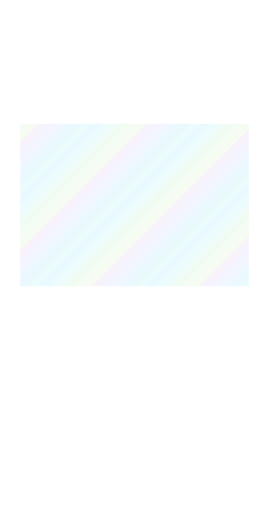
t = 0.00 s
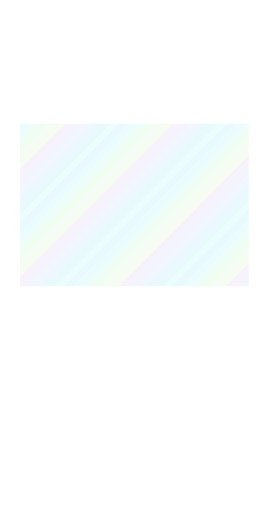
t = 3.00 s
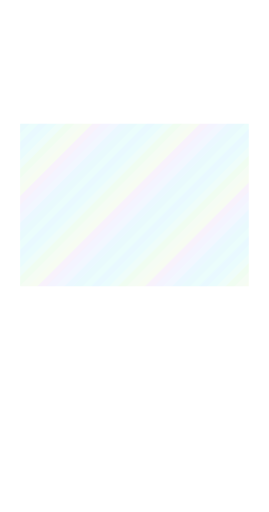
t = 6.00 s
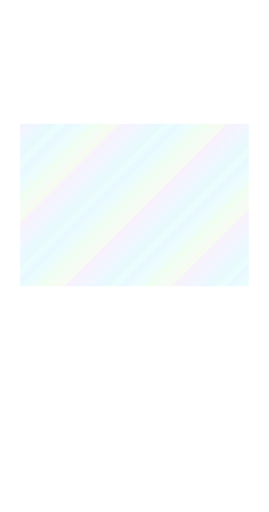
t = 9.00 s

The animated SVG that drew these frames (rendered in a browser with its animation timeline set to each time). Animation: 1 SMIL element (animateTransform=1); frames cover the first 9.00 s, repeats indefinitely.

<?xml version='1.0' encoding='utf-8'?>
<svg xmlns="http://www.w3.org/2000/svg" width="1440" height="2736" viewBox="0 0 240 456" shape-rendering="crispEdges"><title>blue foil art</title><defs><clipPath id="art-clip"><rect x="18" y="110" width="204" height="145" fill="#fff" /></clipPath><clipPath id="body-clip"><path d="M18 18h204v412h-204zM18 110h204v145h-204z" fill-rule="evenodd" clip-rule="evenodd" /></clipPath><clipPath id="trim-clip"><rect x="7" y="7" width="226" height="8" fill="#fff" /><path d="M9 8h25v1h1v4h-1v1H9v-1h-1V9h1z" fill="#fff" /><rect x="9" y="8" width="25" height="1" fill="#fff" /><rect x="8" y="9" width="1" height="4" fill="#fff" /><rect x="9" y="13" width="25" height="1" fill="#fff" /><rect x="34" y="9" width="1" height="4" fill="#fff" /><rect x="11" y="10" width="5" height="1" fill="#fff" /><path d="M38 8h31v1h1v4h-1v1H38v-1h-1V9h1z" fill="#fff" /><rect x="38" y="8" width="31" height="1" fill="#fff" /><rect x="37" y="9" width="1" height="4" fill="#fff" /><rect x="38" y="13" width="31" height="1" fill="#fff" /><rect x="69" y="9" width="1" height="4" fill="#fff" /><rect x="40" y="10" width="5" height="1" fill="#fff" /><path d="M73 8h19v1h1v4h-1v1H73v-1h-1V9h1z" fill="#fff" /><rect x="73" y="8" width="19" height="1" fill="#fff" /><rect x="72" y="9" width="1" height="4" fill="#fff" /><rect x="73" y="13" width="19" height="1" fill="#fff" /><rect x="92" y="9" width="1" height="4" fill="#fff" /><rect x="75" y="10" width="5" height="1" fill="#fff" /><path d="M96 8h27v1h1v4h-1v1H96v-1h-1V9h1z" fill="#fff" /><rect x="96" y="8" width="27" height="1" fill="#fff" /><rect x="95" y="9" width="1" height="4" fill="#fff" /><rect x="96" y="13" width="27" height="1" fill="#fff" /><rect x="123" y="9" width="1" height="4" fill="#fff" /><rect x="98" y="10" width="5" height="1" fill="#fff" /><path d="M127 8h22v1h1v4h-1v1H127v-1h-1V9h1z" fill="#fff" /><rect x="127" y="8" width="22" height="1" fill="#fff" /><rect x="126" y="9" width="1" height="4" fill="#fff" /><rect x="127" y="13" width="22" height="1" fill="#fff" /><rect x="149" y="9" width="1" height="4" fill="#fff" /><rect x="129" y="10" width="5" height="1" fill="#fff" /><path d="M153 8h29v1h1v4h-1v1H153v-1h-1V9h1z" fill="#fff" /><rect x="153" y="8" width="29" height="1" fill="#fff" /><rect x="152" y="9" width="1" height="4" fill="#fff" /><rect x="153" y="13" width="29" height="1" fill="#fff" /><rect x="182" y="9" width="1" height="4" fill="#fff" /><rect x="155" y="10" width="5" height="1" fill="#fff" /><path d="M186 8h20v1h1v4h-1v1H186v-1h-1V9h1z" fill="#fff" /><rect x="186" y="8" width="20" height="1" fill="#fff" /><rect x="185" y="9" width="1" height="4" fill="#fff" /><rect x="186" y="13" width="20" height="1" fill="#fff" /><rect x="206" y="9" width="1" height="4" fill="#fff" /><rect x="188" y="10" width="5" height="1" fill="#fff" /><path d="M210 8h21v1h1v4h-1v1H210v-1h-1V9h1z" fill="#fff" /><rect x="210" y="8" width="21" height="1" fill="#fff" /><rect x="209" y="9" width="1" height="4" fill="#fff" /><rect x="210" y="13" width="21" height="1" fill="#fff" /><rect x="231" y="9" width="1" height="4" fill="#fff" /><rect x="212" y="10" width="5" height="1" fill="#fff" /><rect x="7" y="431" width="226" height="8" fill="#fff" /><path d="M9 432h25v1h1v4h-1v1H9v-1h-1V433h1z" fill="#fff" /><rect x="9" y="432" width="25" height="1" fill="#fff" /><rect x="8" y="433" width="1" height="4" fill="#fff" /><rect x="9" y="437" width="25" height="1" fill="#fff" /><rect x="34" y="433" width="1" height="4" fill="#fff" /><rect x="11" y="434" width="5" height="1" fill="#fff" /><path d="M38 432h31v1h1v4h-1v1H38v-1h-1V433h1z" fill="#fff" /><rect x="38" y="432" width="31" height="1" fill="#fff" /><rect x="37" y="433" width="1" height="4" fill="#fff" /><rect x="38" y="437" width="31" height="1" fill="#fff" /><rect x="69" y="433" width="1" height="4" fill="#fff" /><rect x="40" y="434" width="5" height="1" fill="#fff" /><path d="M73 432h19v1h1v4h-1v1H73v-1h-1V433h1z" fill="#fff" /><rect x="73" y="432" width="19" height="1" fill="#fff" /><rect x="72" y="433" width="1" height="4" fill="#fff" /><rect x="73" y="437" width="19" height="1" fill="#fff" /><rect x="92" y="433" width="1" height="4" fill="#fff" /><rect x="75" y="434" width="5" height="1" fill="#fff" /><path d="M96 432h27v1h1v4h-1v1H96v-1h-1V433h1z" fill="#fff" /><rect x="96" y="432" width="27" height="1" fill="#fff" /><rect x="95" y="433" width="1" height="4" fill="#fff" /><rect x="96" y="437" width="27" height="1" fill="#fff" /><rect x="123" y="433" width="1" height="4" fill="#fff" /><rect x="98" y="434" width="5" height="1" fill="#fff" /><path d="M127 432h22v1h1v4h-1v1H127v-1h-1V433h1z" fill="#fff" /><rect x="127" y="432" width="22" height="1" fill="#fff" /><rect x="126" y="433" width="1" height="4" fill="#fff" /><rect x="127" y="437" width="22" height="1" fill="#fff" /><rect x="149" y="433" width="1" height="4" fill="#fff" /><rect x="129" y="434" width="5" height="1" fill="#fff" /><path d="M153 432h29v1h1v4h-1v1H153v-1h-1V433h1z" fill="#fff" /><rect x="153" y="432" width="29" height="1" fill="#fff" /><rect x="152" y="433" width="1" height="4" fill="#fff" /><rect x="153" y="437" width="29" height="1" fill="#fff" /><rect x="182" y="433" width="1" height="4" fill="#fff" /><rect x="155" y="434" width="5" height="1" fill="#fff" /><path d="M186 432h20v1h1v4h-1v1H186v-1h-1V433h1z" fill="#fff" /><rect x="186" y="432" width="20" height="1" fill="#fff" /><rect x="185" y="433" width="1" height="4" fill="#fff" /><rect x="186" y="437" width="20" height="1" fill="#fff" /><rect x="206" y="433" width="1" height="4" fill="#fff" /><rect x="188" y="434" width="5" height="1" fill="#fff" /><path d="M210 432h21v1h1v4h-1v1H210v-1h-1V433h1z" fill="#fff" /><rect x="210" y="432" width="21" height="1" fill="#fff" /><rect x="209" y="433" width="1" height="4" fill="#fff" /><rect x="210" y="437" width="21" height="1" fill="#fff" /><rect x="231" y="433" width="1" height="4" fill="#fff" /><rect x="212" y="434" width="5" height="1" fill="#fff" /><rect x="7" y="7" width="8" height="432" fill="#fff" /><path d="M9 8h4v1h1v20h-1v1H9v-1h-1V9h1z" fill="#fff" /><rect x="9" y="8" width="4" height="1" fill="#fff" /><rect x="8" y="9" width="1" height="20" fill="#fff" /><rect x="9" y="29" width="4" height="1" fill="#fff" /><rect x="13" y="9" width="1" height="20" fill="#fff" /><rect x="10" y="12" width="1" height="5" fill="#fff" /><path d="M9 32h4v1h1v27h-1v1H9v-1h-1V33h1z" fill="#fff" /><rect x="9" y="32" width="4" height="1" fill="#fff" /><rect x="8" y="33" width="1" height="27" fill="#fff" /><rect x="9" y="60" width="4" height="1" fill="#fff" /><rect x="13" y="33" width="1" height="27" fill="#fff" /><rect x="10" y="36" width="1" height="5" fill="#fff" /><path d="M9 63h4v1h1v23h-1v1H9v-1h-1V64h1z" fill="#fff" /><rect x="9" y="63" width="4" height="1" fill="#fff" /><rect x="8" y="64" width="1" height="23" fill="#fff" /><rect x="9" y="87" width="4" height="1" fill="#fff" /><rect x="13" y="64" width="1" height="23" fill="#fff" /><rect x="10" y="67" width="1" height="5" fill="#fff" /><path d="M9 90h4v1h1v31h-1v1H9v-1h-1V91h1z" fill="#fff" /><rect x="9" y="90" width="4" height="1" fill="#fff" /><rect x="8" y="91" width="1" height="31" fill="#fff" /><rect x="9" y="122" width="4" height="1" fill="#fff" /><rect x="13" y="91" width="1" height="31" fill="#fff" /><rect x="10" y="94" width="1" height="5" fill="#fff" /><path d="M9 125h4v1h1v21h-1v1H9v-1h-1V126h1z" fill="#fff" /><rect x="9" y="125" width="4" height="1" fill="#fff" /><rect x="8" y="126" width="1" height="21" fill="#fff" /><rect x="9" y="147" width="4" height="1" fill="#fff" /><rect x="13" y="126" width="1" height="21" fill="#fff" /><rect x="10" y="129" width="1" height="5" fill="#fff" /><path d="M9 150h4v1h1v26h-1v1H9v-1h-1V151h1z" fill="#fff" /><rect x="9" y="150" width="4" height="1" fill="#fff" /><rect x="8" y="151" width="1" height="26" fill="#fff" /><rect x="9" y="177" width="4" height="1" fill="#fff" /><rect x="13" y="151" width="1" height="26" fill="#fff" /><rect x="10" y="154" width="1" height="5" fill="#fff" /><path d="M9 180h4v1h1v18h-1v1H9v-1h-1V181h1z" fill="#fff" /><rect x="9" y="180" width="4" height="1" fill="#fff" /><rect x="8" y="181" width="1" height="18" fill="#fff" /><rect x="9" y="199" width="4" height="1" fill="#fff" /><rect x="13" y="181" width="1" height="18" fill="#fff" /><rect x="10" y="184" width="1" height="5" fill="#fff" /><path d="M9 202h4v1h1v29h-1v1H9v-1h-1V203h1z" fill="#fff" /><rect x="9" y="202" width="4" height="1" fill="#fff" /><rect x="8" y="203" width="1" height="29" fill="#fff" /><rect x="9" y="232" width="4" height="1" fill="#fff" /><rect x="13" y="203" width="1" height="29" fill="#fff" /><rect x="10" y="206" width="1" height="5" fill="#fff" /><path d="M9 235h4v1h1v20h-1v1H9v-1h-1V236h1z" fill="#fff" /><rect x="9" y="235" width="4" height="1" fill="#fff" /><rect x="8" y="236" width="1" height="20" fill="#fff" /><rect x="9" y="256" width="4" height="1" fill="#fff" /><rect x="13" y="236" width="1" height="20" fill="#fff" /><rect x="10" y="239" width="1" height="5" fill="#fff" /><path d="M9 259h4v1h1v27h-1v1H9v-1h-1V260h1z" fill="#fff" /><rect x="9" y="259" width="4" height="1" fill="#fff" /><rect x="8" y="260" width="1" height="27" fill="#fff" /><rect x="9" y="287" width="4" height="1" fill="#fff" /><rect x="13" y="260" width="1" height="27" fill="#fff" /><rect x="10" y="263" width="1" height="5" fill="#fff" /><path d="M9 290h4v1h1v23h-1v1H9v-1h-1V291h1z" fill="#fff" /><rect x="9" y="290" width="4" height="1" fill="#fff" /><rect x="8" y="291" width="1" height="23" fill="#fff" /><rect x="9" y="314" width="4" height="1" fill="#fff" /><rect x="13" y="291" width="1" height="23" fill="#fff" /><rect x="10" y="294" width="1" height="5" fill="#fff" /><path d="M9 317h4v1h1v31h-1v1H9v-1h-1V318h1z" fill="#fff" /><rect x="9" y="317" width="4" height="1" fill="#fff" /><rect x="8" y="318" width="1" height="31" fill="#fff" /><rect x="9" y="349" width="4" height="1" fill="#fff" /><rect x="13" y="318" width="1" height="31" fill="#fff" /><rect x="10" y="321" width="1" height="5" fill="#fff" /><path d="M9 352h4v1h1v21h-1v1H9v-1h-1V353h1z" fill="#fff" /><rect x="9" y="352" width="4" height="1" fill="#fff" /><rect x="8" y="353" width="1" height="21" fill="#fff" /><rect x="9" y="374" width="4" height="1" fill="#fff" /><rect x="13" y="353" width="1" height="21" fill="#fff" /><rect x="10" y="356" width="1" height="5" fill="#fff" /><path d="M9 377h4v1h1v26h-1v1H9v-1h-1V378h1z" fill="#fff" /><rect x="9" y="377" width="4" height="1" fill="#fff" /><rect x="8" y="378" width="1" height="26" fill="#fff" /><rect x="9" y="404" width="4" height="1" fill="#fff" /><rect x="13" y="378" width="1" height="26" fill="#fff" /><rect x="10" y="381" width="1" height="5" fill="#fff" /><path d="M9 407h4v1h1v18h-1v1H9v-1h-1V408h1z" fill="#fff" /><rect x="9" y="407" width="4" height="1" fill="#fff" /><rect x="8" y="408" width="1" height="18" fill="#fff" /><rect x="9" y="426" width="4" height="1" fill="#fff" /><rect x="13" y="408" width="1" height="18" fill="#fff" /><rect x="10" y="411" width="1" height="5" fill="#fff" /><path d="M9 429h4v1h1v7h-1v1H9v-1h-1V430h1z" fill="#fff" /><rect x="9" y="429" width="4" height="1" fill="#fff" /><rect x="8" y="430" width="1" height="7" fill="#fff" /><rect x="9" y="437" width="4" height="1" fill="#fff" /><rect x="13" y="430" width="1" height="7" fill="#fff" /><rect x="225" y="7" width="8" height="432" fill="#fff" /><path d="M227 8h4v1h1v20h-1v1H227v-1h-1V9h1z" fill="#fff" /><rect x="227" y="8" width="4" height="1" fill="#fff" /><rect x="226" y="9" width="1" height="20" fill="#fff" /><rect x="227" y="29" width="4" height="1" fill="#fff" /><rect x="231" y="9" width="1" height="20" fill="#fff" /><rect x="228" y="12" width="1" height="5" fill="#fff" /><path d="M227 32h4v1h1v27h-1v1H227v-1h-1V33h1z" fill="#fff" /><rect x="227" y="32" width="4" height="1" fill="#fff" /><rect x="226" y="33" width="1" height="27" fill="#fff" /><rect x="227" y="60" width="4" height="1" fill="#fff" /><rect x="231" y="33" width="1" height="27" fill="#fff" /><rect x="228" y="36" width="1" height="5" fill="#fff" /><path d="M227 63h4v1h1v23h-1v1H227v-1h-1V64h1z" fill="#fff" /><rect x="227" y="63" width="4" height="1" fill="#fff" /><rect x="226" y="64" width="1" height="23" fill="#fff" /><rect x="227" y="87" width="4" height="1" fill="#fff" /><rect x="231" y="64" width="1" height="23" fill="#fff" /><rect x="228" y="67" width="1" height="5" fill="#fff" /><path d="M227 90h4v1h1v31h-1v1H227v-1h-1V91h1z" fill="#fff" /><rect x="227" y="90" width="4" height="1" fill="#fff" /><rect x="226" y="91" width="1" height="31" fill="#fff" /><rect x="227" y="122" width="4" height="1" fill="#fff" /><rect x="231" y="91" width="1" height="31" fill="#fff" /><rect x="228" y="94" width="1" height="5" fill="#fff" /><path d="M227 125h4v1h1v21h-1v1H227v-1h-1V126h1z" fill="#fff" /><rect x="227" y="125" width="4" height="1" fill="#fff" /><rect x="226" y="126" width="1" height="21" fill="#fff" /><rect x="227" y="147" width="4" height="1" fill="#fff" /><rect x="231" y="126" width="1" height="21" fill="#fff" /><rect x="228" y="129" width="1" height="5" fill="#fff" /><path d="M227 150h4v1h1v26h-1v1H227v-1h-1V151h1z" fill="#fff" /><rect x="227" y="150" width="4" height="1" fill="#fff" /><rect x="226" y="151" width="1" height="26" fill="#fff" /><rect x="227" y="177" width="4" height="1" fill="#fff" /><rect x="231" y="151" width="1" height="26" fill="#fff" /><rect x="228" y="154" width="1" height="5" fill="#fff" /><path d="M227 180h4v1h1v18h-1v1H227v-1h-1V181h1z" fill="#fff" /><rect x="227" y="180" width="4" height="1" fill="#fff" /><rect x="226" y="181" width="1" height="18" fill="#fff" /><rect x="227" y="199" width="4" height="1" fill="#fff" /><rect x="231" y="181" width="1" height="18" fill="#fff" /><rect x="228" y="184" width="1" height="5" fill="#fff" /><path d="M227 202h4v1h1v29h-1v1H227v-1h-1V203h1z" fill="#fff" /><rect x="227" y="202" width="4" height="1" fill="#fff" /><rect x="226" y="203" width="1" height="29" fill="#fff" /><rect x="227" y="232" width="4" height="1" fill="#fff" /><rect x="231" y="203" width="1" height="29" fill="#fff" /><rect x="228" y="206" width="1" height="5" fill="#fff" /><path d="M227 235h4v1h1v20h-1v1H227v-1h-1V236h1z" fill="#fff" /><rect x="227" y="235" width="4" height="1" fill="#fff" /><rect x="226" y="236" width="1" height="20" fill="#fff" /><rect x="227" y="256" width="4" height="1" fill="#fff" /><rect x="231" y="236" width="1" height="20" fill="#fff" /><rect x="228" y="239" width="1" height="5" fill="#fff" /><path d="M227 259h4v1h1v27h-1v1H227v-1h-1V260h1z" fill="#fff" /><rect x="227" y="259" width="4" height="1" fill="#fff" /><rect x="226" y="260" width="1" height="27" fill="#fff" /><rect x="227" y="287" width="4" height="1" fill="#fff" /><rect x="231" y="260" width="1" height="27" fill="#fff" /><rect x="228" y="263" width="1" height="5" fill="#fff" /><path d="M227 290h4v1h1v23h-1v1H227v-1h-1V291h1z" fill="#fff" /><rect x="227" y="290" width="4" height="1" fill="#fff" /><rect x="226" y="291" width="1" height="23" fill="#fff" /><rect x="227" y="314" width="4" height="1" fill="#fff" /><rect x="231" y="291" width="1" height="23" fill="#fff" /><rect x="228" y="294" width="1" height="5" fill="#fff" /><path d="M227 317h4v1h1v31h-1v1H227v-1h-1V318h1z" fill="#fff" /><rect x="227" y="317" width="4" height="1" fill="#fff" /><rect x="226" y="318" width="1" height="31" fill="#fff" /><rect x="227" y="349" width="4" height="1" fill="#fff" /><rect x="231" y="318" width="1" height="31" fill="#fff" /><rect x="228" y="321" width="1" height="5" fill="#fff" /><path d="M227 352h4v1h1v21h-1v1H227v-1h-1V353h1z" fill="#fff" /><rect x="227" y="352" width="4" height="1" fill="#fff" /><rect x="226" y="353" width="1" height="21" fill="#fff" /><rect x="227" y="374" width="4" height="1" fill="#fff" /><rect x="231" y="353" width="1" height="21" fill="#fff" /><rect x="228" y="356" width="1" height="5" fill="#fff" /><path d="M227 377h4v1h1v26h-1v1H227v-1h-1V378h1z" fill="#fff" /><rect x="227" y="377" width="4" height="1" fill="#fff" /><rect x="226" y="378" width="1" height="26" fill="#fff" /><rect x="227" y="404" width="4" height="1" fill="#fff" /><rect x="231" y="378" width="1" height="26" fill="#fff" /><rect x="228" y="381" width="1" height="5" fill="#fff" /><path d="M227 407h4v1h1v18h-1v1H227v-1h-1V408h1z" fill="#fff" /><rect x="227" y="407" width="4" height="1" fill="#fff" /><rect x="226" y="408" width="1" height="18" fill="#fff" /><rect x="227" y="426" width="4" height="1" fill="#fff" /><rect x="231" y="408" width="1" height="18" fill="#fff" /><rect x="228" y="411" width="1" height="5" fill="#fff" /><path d="M227 429h4v1h1v7h-1v1H227v-1h-1V430h1z" fill="#fff" /><rect x="227" y="429" width="4" height="1" fill="#fff" /><rect x="226" y="430" width="1" height="7" fill="#fff" /><rect x="227" y="437" width="4" height="1" fill="#fff" /><rect x="231" y="430" width="1" height="7" fill="#fff" /><path d="M20 16H220v2h3v410h-3v2h-59v3h-6v14h-3v2H88v-2h-3v-14h-6v-3H20v-2h-3V18h3zM21 18H219v2h2v407h-2v3h-60v3h-6v14h-2v1H89v-1h-2v-14h-6v-3H21v-3h-2V20h2z" fill="#fff" fill-rule="evenodd" clip-rule="evenodd" /><rect x="28" y="17" width="8" height="1" fill="#fff" /><rect x="73" y="17" width="8" height="1" fill="#fff" /><rect x="134" y="17" width="8" height="1" fill="#fff" /><rect x="197" y="17" width="8" height="1" fill="#fff" /><rect x="17" y="85" width="1" height="7" fill="#fff" /><rect x="222" y="89" width="1" height="4" fill="#fff" /><rect x="17" y="174" width="1" height="7" fill="#fff" /><rect x="222" y="178" width="1" height="4" fill="#fff" /><rect x="17" y="265" width="1" height="7" fill="#fff" /><rect x="222" y="269" width="1" height="4" fill="#fff" /><rect x="17" y="338" width="1" height="7" fill="#fff" /><rect x="222" y="342" width="1" height="4" fill="#fff" /><rect x="21" y="60" width="198" height="1" fill="#fff" /><rect x="23" y="60" width="194" height="1" fill="#fff" /><path d="M21 58h3v1h1v3h-1v1H21v-1h-1V59h1z" fill="#fff" /><rect x="21" y="59" width="3" height="3" fill="#fff" /><rect x="21" y="59" width="3" height="1" fill="#fff" /><rect x="21" y="61" width="3" height="1" fill="#fff" /><path d="M216 58h3v1h1v3h-1v1H216v-1h-1V59h1z" fill="#fff" /><rect x="216" y="59" width="3" height="3" fill="#fff" /><rect x="216" y="59" width="3" height="1" fill="#fff" /><rect x="216" y="61" width="3" height="1" fill="#fff" /><rect x="21" y="109" width="198" height="1" fill="#fff" /><rect x="23" y="109" width="194" height="1" fill="#fff" /><path d="M21 107h3v1h1v3h-1v1H21v-1h-1V108h1z" fill="#fff" /><rect x="21" y="108" width="3" height="3" fill="#fff" /><rect x="21" y="108" width="3" height="1" fill="#fff" /><rect x="21" y="110" width="3" height="1" fill="#fff" /><path d="M216 107h3v1h1v3h-1v1H216v-1h-1V108h1z" fill="#fff" /><rect x="216" y="108" width="3" height="3" fill="#fff" /><rect x="216" y="108" width="3" height="1" fill="#fff" /><rect x="216" y="110" width="3" height="1" fill="#fff" /><rect x="21" y="256" width="198" height="1" fill="#fff" /><rect x="23" y="256" width="194" height="1" fill="#fff" /><path d="M21 254h3v1h1v3h-1v1H21v-1h-1V255h1z" fill="#fff" /><rect x="21" y="255" width="3" height="3" fill="#fff" /><rect x="21" y="255" width="3" height="1" fill="#fff" /><rect x="21" y="257" width="3" height="1" fill="#fff" /><path d="M216 254h3v1h1v3h-1v1H216v-1h-1V255h1z" fill="#fff" /><rect x="216" y="255" width="3" height="3" fill="#fff" /><rect x="216" y="255" width="3" height="1" fill="#fff" /><rect x="216" y="257" width="3" height="1" fill="#fff" /><rect x="21" y="280" width="198" height="1" fill="#fff" /><rect x="23" y="280" width="194" height="1" fill="#fff" /><path d="M21 278h3v1h1v3h-1v1H21v-1h-1V279h1z" fill="#fff" /><rect x="21" y="279" width="3" height="3" fill="#fff" /><rect x="21" y="279" width="3" height="1" fill="#fff" /><rect x="21" y="281" width="3" height="1" fill="#fff" /><path d="M216 278h3v1h1v3h-1v1H216v-1h-1V279h1z" fill="#fff" /><rect x="216" y="279" width="3" height="3" fill="#fff" /><rect x="216" y="279" width="3" height="1" fill="#fff" /><rect x="216" y="281" width="3" height="1" fill="#fff" /><rect x="21" y="320" width="198" height="1" fill="#fff" /><rect x="23" y="320" width="194" height="1" fill="#fff" /><path d="M21 318h3v1h1v3h-1v1H21v-1h-1V319h1z" fill="#fff" /><rect x="21" y="319" width="3" height="3" fill="#fff" /><rect x="21" y="319" width="3" height="1" fill="#fff" /><rect x="21" y="321" width="3" height="1" fill="#fff" /><path d="M216 318h3v1h1v3h-1v1H216v-1h-1V319h1z" fill="#fff" /><rect x="216" y="319" width="3" height="3" fill="#fff" /><rect x="216" y="319" width="3" height="1" fill="#fff" /><rect x="216" y="321" width="3" height="1" fill="#fff" /><rect x="21" y="398" width="198" height="1" fill="#fff" /><rect x="23" y="398" width="194" height="1" fill="#fff" /><path d="M21 396h3v1h1v3h-1v1H21v-1h-1V397h1z" fill="#fff" /><rect x="21" y="397" width="3" height="3" fill="#fff" /><rect x="21" y="397" width="3" height="1" fill="#fff" /><rect x="21" y="399" width="3" height="1" fill="#fff" /><path d="M216 396h3v1h1v3h-1v1H216v-1h-1V397h1z" fill="#fff" /><rect x="216" y="397" width="3" height="3" fill="#fff" /><rect x="216" y="397" width="3" height="1" fill="#fff" /><rect x="216" y="399" width="3" height="1" fill="#fff" /><rect x="1" y="1" width="238" height="1" fill="#fff" /><rect x="1" y="454" width="238" height="1" fill="#fff" /><rect x="1" y="2" width="1" height="452" fill="#fff" /><rect x="238" y="2" width="1" height="452" fill="#fff" /></clipPath><clipPath id="outer-clip"><rect x="0" y="0" width="240" height="7" fill="#fff" /><rect x="0" y="7" width="7" height="449" fill="#fff" /><rect x="233" y="7" width="7" height="449" fill="#fff" /><rect x="7" y="449" width="226" height="7" fill="#fff" /></clipPath><pattern id="foil-palette" width="96" height="96" patternUnits="userSpaceOnUse"><polygon points="-96,0 -100,4 -104,8 -108,12 -112,16 -116,20 -120,24 -124,28 -128,32 -132,36 -136,40 -140,44 -144,48 -148,52 -152,56 -156,60 -160,64 -164,68 -168,72 -172,76 -176,80 -180,84 -184,88 -188,92 -192,96 -196,100 -188,100 -184,96 -180,92 -176,88 -172,84 -168,80 -164,76 -160,72 -156,68 -152,64 -148,60 -144,56 -140,52 -136,48 -132,44 -128,40 -124,36 -120,32 -116,28 -112,24 -108,20 -104,16 -100,12 -96,8 -92,4 -88,0" fill="#79dbff" /><polygon points="-88,0 -92,4 -96,8 -100,12 -104,16 -108,20 -112,24 -116,28 -120,32 -124,36 -128,40 -132,44 -136,48 -140,52 -144,56 -148,60 -152,64 -156,68 -160,72 -164,76 -168,80 -172,84 -176,88 -180,92 -184,96 -188,100 -180,100 -176,96 -172,92 -168,88 -164,84 -160,80 -156,76 -152,72 -148,68 -144,64 -140,60 -136,56 -132,52 -128,48 -124,44 -120,40 -116,36 -112,32 -108,28 -104,24 -100,20 -96,16 -92,12 -88,8 -84,4 -80,0" fill="#7eedf0" /><polygon points="-80,0 -84,4 -88,8 -92,12 -96,16 -100,20 -104,24 -108,28 -112,32 -116,36 -120,40 -124,44 -128,48 -132,52 -136,56 -140,60 -144,64 -148,68 -152,72 -156,76 -160,80 -164,84 -168,88 -172,92 -176,96 -180,100 -172,100 -168,96 -164,92 -160,88 -156,84 -152,80 -148,76 -144,72 -140,68 -136,64 -132,60 -128,56 -124,52 -120,48 -116,44 -112,40 -108,36 -104,32 -100,28 -96,24 -92,20 -88,16 -84,12 -80,8 -76,4 -72,0" fill="#9defdc" /><polygon points="-72,0 -76,4 -80,8 -84,12 -88,16 -92,20 -96,24 -100,28 -104,32 -108,36 -112,40 -116,44 -120,48 -124,52 -128,56 -132,60 -136,64 -140,68 -144,72 -148,76 -152,80 -156,84 -160,88 -164,92 -168,96 -172,100 -164,100 -160,96 -156,92 -152,88 -148,84 -144,80 -140,76 -136,72 -132,68 -128,64 -124,60 -120,56 -116,52 -112,48 -108,44 -104,40 -100,36 -96,32 -92,28 -88,24 -84,20 -80,16 -76,12 -72,8 -68,4 -64,0" fill="#a1eea7" /><polygon points="-64,0 -68,4 -72,8 -76,12 -80,16 -84,20 -88,24 -92,28 -96,32 -100,36 -104,40 -108,44 -112,48 -116,52 -120,56 -124,60 -128,64 -132,68 -136,72 -140,76 -144,80 -148,84 -152,88 -156,92 -160,96 -164,100 -156,100 -152,96 -148,92 -144,88 -140,84 -136,80 -132,76 -128,72 -124,68 -120,64 -116,60 -112,56 -108,52 -104,48 -100,44 -96,40 -92,36 -88,32 -84,28 -80,24 -76,20 -72,16 -68,12 -64,8 -60,4 -56,0" fill="#c3edbb" /><polygon points="-56,0 -60,4 -64,8 -68,12 -72,16 -76,20 -80,24 -84,28 -88,32 -92,36 -96,40 -100,44 -104,48 -108,52 -112,56 -116,60 -120,64 -124,68 -128,72 -132,76 -136,80 -140,84 -144,88 -148,92 -152,96 -156,100 -148,100 -144,96 -140,92 -136,88 -132,84 -128,80 -124,76 -120,72 -116,68 -112,64 -108,60 -104,56 -100,52 -96,48 -92,44 -88,40 -84,36 -80,32 -76,28 -72,24 -68,20 -64,16 -60,12 -56,8 -52,4 -48,0" fill="#cbedaf" /><polygon points="-48,0 -52,4 -56,8 -60,12 -64,16 -68,20 -72,24 -76,28 -80,32 -84,36 -88,40 -92,44 -96,48 -100,52 -104,56 -108,60 -112,64 -116,68 -120,72 -124,76 -128,80 -132,84 -136,88 -140,92 -144,96 -148,100 -140,100 -136,96 -132,92 -128,88 -124,84 -120,80 -116,76 -112,72 -108,68 -104,64 -100,60 -96,56 -92,52 -88,48 -84,44 -80,40 -76,36 -72,32 -68,28 -64,24 -60,20 -56,16 -52,12 -48,8 -44,4 -40,0" fill="#d1aee9" /><polygon points="-40,0 -44,4 -48,8 -52,12 -56,16 -60,20 -64,24 -68,28 -72,32 -76,36 -80,40 -84,44 -88,48 -92,52 -96,56 -100,60 -104,64 -108,68 -112,72 -116,76 -120,80 -124,84 -128,88 -132,92 -136,96 -140,100 -132,100 -128,96 -124,92 -120,88 -116,84 -112,80 -108,76 -104,72 -100,68 -96,64 -92,60 -88,56 -84,52 -80,48 -76,44 -72,40 -68,36 -64,32 -60,28 -56,24 -52,20 -48,16 -44,12 -40,8 -36,4 -32,0" fill="#bab8fb" /><polygon points="-32,0 -36,4 -40,8 -44,12 -48,16 -52,20 -56,24 -60,28 -64,32 -68,36 -72,40 -76,44 -80,48 -84,52 -88,56 -92,60 -96,64 -100,68 -104,72 -108,76 -112,80 -116,84 -120,88 -124,92 -128,96 -132,100 -124,100 -120,96 -116,92 -112,88 -108,84 -104,80 -100,76 -96,72 -92,68 -88,64 -84,60 -80,56 -76,52 -72,48 -68,44 -64,40 -60,36 -56,32 -52,28 -48,24 -44,20 -40,16 -36,12 -32,8 -28,4 -24,0" fill="#b0cdff" /><polygon points="-24,0 -28,4 -32,8 -36,12 -40,16 -44,20 -48,24 -52,28 -56,32 -60,36 -64,40 -68,44 -72,48 -76,52 -80,56 -84,60 -88,64 -92,68 -96,72 -100,76 -104,80 -108,84 -112,88 -116,92 -120,96 -124,100 -116,100 -112,96 -108,92 -104,88 -100,84 -96,80 -92,76 -88,72 -84,68 -80,64 -76,60 -72,56 -68,52 -64,48 -60,44 -56,40 -52,36 -48,32 -44,28 -40,24 -36,20 -32,16 -28,12 -24,8 -20,4 -16,0" fill="#86d5ff" /><polygon points="-16,0 -20,4 -24,8 -28,12 -32,16 -36,20 -40,24 -44,28 -48,32 -52,36 -56,40 -60,44 -64,48 -68,52 -72,56 -76,60 -80,64 -84,68 -88,72 -92,76 -96,80 -100,84 -104,88 -108,92 -112,96 -116,100 -108,100 -104,96 -100,92 -96,88 -92,84 -88,80 -84,76 -80,72 -76,68 -72,64 -68,60 -64,56 -60,52 -56,48 -52,44 -48,40 -44,36 -40,32 -36,28 -32,24 -28,20 -24,16 -20,12 -16,8 -12,4 -8,0" fill="#79ddee" /><polygon points="-8,0 -12,4 -16,8 -20,12 -24,16 -28,20 -32,24 -36,28 -40,32 -44,36 -48,40 -52,44 -56,48 -60,52 -64,56 -68,60 -72,64 -76,68 -80,72 -84,76 -88,80 -92,84 -96,88 -100,92 -104,96 -108,100 -100,100 -96,96 -92,92 -88,88 -84,84 -80,80 -76,76 -72,72 -68,68 -64,64 -60,60 -56,56 -52,52 -48,48 -44,44 -40,40 -36,36 -32,32 -28,28 -24,24 -20,20 -16,16 -12,12 -8,8 -4,4 0,0" fill="#81efea" /><polygon points="0,0 -4,4 -8,8 -12,12 -16,16 -20,20 -24,24 -28,28 -32,32 -36,36 -40,40 -44,44 -48,48 -52,52 -56,56 -60,60 -64,64 -68,68 -72,72 -76,76 -80,80 -84,84 -88,88 -92,92 -96,96 -100,100 -92,100 -88,96 -84,92 -80,88 -76,84 -72,80 -68,76 -64,72 -60,68 -56,64 -52,60 -48,56 -44,52 -40,48 -36,44 -32,40 -28,36 -24,32 -20,28 -16,24 -12,20 -8,16 -4,12 0,8 4,4 8,0" fill="#79dbff" /><polygon points="8,0 4,4 0,8 -4,12 -8,16 -12,20 -16,24 -20,28 -24,32 -28,36 -32,40 -36,44 -40,48 -44,52 -48,56 -52,60 -56,64 -60,68 -64,72 -68,76 -72,80 -76,84 -80,88 -84,92 -88,96 -92,100 -84,100 -80,96 -76,92 -72,88 -68,84 -64,80 -60,76 -56,72 -52,68 -48,64 -44,60 -40,56 -36,52 -32,48 -28,44 -24,40 -20,36 -16,32 -12,28 -8,24 -4,20 0,16 4,12 8,8 12,4 16,0" fill="#7eedf0" /><polygon points="16,0 12,4 8,8 4,12 0,16 -4,20 -8,24 -12,28 -16,32 -20,36 -24,40 -28,44 -32,48 -36,52 -40,56 -44,60 -48,64 -52,68 -56,72 -60,76 -64,80 -68,84 -72,88 -76,92 -80,96 -84,100 -76,100 -72,96 -68,92 -64,88 -60,84 -56,80 -52,76 -48,72 -44,68 -40,64 -36,60 -32,56 -28,52 -24,48 -20,44 -16,40 -12,36 -8,32 -4,28 0,24 4,20 8,16 12,12 16,8 20,4 24,0" fill="#9defdc" /><polygon points="24,0 20,4 16,8 12,12 8,16 4,20 0,24 -4,28 -8,32 -12,36 -16,40 -20,44 -24,48 -28,52 -32,56 -36,60 -40,64 -44,68 -48,72 -52,76 -56,80 -60,84 -64,88 -68,92 -72,96 -76,100 -68,100 -64,96 -60,92 -56,88 -52,84 -48,80 -44,76 -40,72 -36,68 -32,64 -28,60 -24,56 -20,52 -16,48 -12,44 -8,40 -4,36 0,32 4,28 8,24 12,20 16,16 20,12 24,8 28,4 32,0" fill="#a1eea7" /><polygon points="32,0 28,4 24,8 20,12 16,16 12,20 8,24 4,28 0,32 -4,36 -8,40 -12,44 -16,48 -20,52 -24,56 -28,60 -32,64 -36,68 -40,72 -44,76 -48,80 -52,84 -56,88 -60,92 -64,96 -68,100 -60,100 -56,96 -52,92 -48,88 -44,84 -40,80 -36,76 -32,72 -28,68 -24,64 -20,60 -16,56 -12,52 -8,48 -4,44 0,40 4,36 8,32 12,28 16,24 20,20 24,16 28,12 32,8 36,4 40,0" fill="#c3edbb" /><polygon points="40,0 36,4 32,8 28,12 24,16 20,20 16,24 12,28 8,32 4,36 0,40 -4,44 -8,48 -12,52 -16,56 -20,60 -24,64 -28,68 -32,72 -36,76 -40,80 -44,84 -48,88 -52,92 -56,96 -60,100 -52,100 -48,96 -44,92 -40,88 -36,84 -32,80 -28,76 -24,72 -20,68 -16,64 -12,60 -8,56 -4,52 0,48 4,44 8,40 12,36 16,32 20,28 24,24 28,20 32,16 36,12 40,8 44,4 48,0" fill="#cbedaf" /><polygon points="48,0 44,4 40,8 36,12 32,16 28,20 24,24 20,28 16,32 12,36 8,40 4,44 0,48 -4,52 -8,56 -12,60 -16,64 -20,68 -24,72 -28,76 -32,80 -36,84 -40,88 -44,92 -48,96 -52,100 -44,100 -40,96 -36,92 -32,88 -28,84 -24,80 -20,76 -16,72 -12,68 -8,64 -4,60 0,56 4,52 8,48 12,44 16,40 20,36 24,32 28,28 32,24 36,20 40,16 44,12 48,8 52,4 56,0" fill="#d1aee9" /><polygon points="56,0 52,4 48,8 44,12 40,16 36,20 32,24 28,28 24,32 20,36 16,40 12,44 8,48 4,52 0,56 -4,60 -8,64 -12,68 -16,72 -20,76 -24,80 -28,84 -32,88 -36,92 -40,96 -44,100 -36,100 -32,96 -28,92 -24,88 -20,84 -16,80 -12,76 -8,72 -4,68 0,64 4,60 8,56 12,52 16,48 20,44 24,40 28,36 32,32 36,28 40,24 44,20 48,16 52,12 56,8 60,4 64,0" fill="#bab8fb" /><polygon points="64,0 60,4 56,8 52,12 48,16 44,20 40,24 36,28 32,32 28,36 24,40 20,44 16,48 12,52 8,56 4,60 0,64 -4,68 -8,72 -12,76 -16,80 -20,84 -24,88 -28,92 -32,96 -36,100 -28,100 -24,96 -20,92 -16,88 -12,84 -8,80 -4,76 0,72 4,68 8,64 12,60 16,56 20,52 24,48 28,44 32,40 36,36 40,32 44,28 48,24 52,20 56,16 60,12 64,8 68,4 72,0" fill="#b0cdff" /><polygon points="72,0 68,4 64,8 60,12 56,16 52,20 48,24 44,28 40,32 36,36 32,40 28,44 24,48 20,52 16,56 12,60 8,64 4,68 0,72 -4,76 -8,80 -12,84 -16,88 -20,92 -24,96 -28,100 -20,100 -16,96 -12,92 -8,88 -4,84 0,80 4,76 8,72 12,68 16,64 20,60 24,56 28,52 32,48 36,44 40,40 44,36 48,32 52,28 56,24 60,20 64,16 68,12 72,8 76,4 80,0" fill="#86d5ff" /><polygon points="80,0 76,4 72,8 68,12 64,16 60,20 56,24 52,28 48,32 44,36 40,40 36,44 32,48 28,52 24,56 20,60 16,64 12,68 8,72 4,76 0,80 -4,84 -8,88 -12,92 -16,96 -20,100 -12,100 -8,96 -4,92 0,88 4,84 8,80 12,76 16,72 20,68 24,64 28,60 32,56 36,52 40,48 44,44 48,40 52,36 56,32 60,28 64,24 68,20 72,16 76,12 80,8 84,4 88,0" fill="#79ddee" /><polygon points="88,0 84,4 80,8 76,12 72,16 68,20 64,24 60,28 56,32 52,36 48,40 44,44 40,48 36,52 32,56 28,60 24,64 20,68 16,72 12,76 8,80 4,84 0,88 -4,92 -8,96 -12,100 -4,100 0,96 4,92 8,88 12,84 16,80 20,76 24,72 28,68 32,64 36,60 40,56 44,52 48,48 52,44 56,40 60,36 64,32 68,28 72,24 76,20 80,16 84,12 88,8 92,4 96,0" fill="#81efea" /><polygon points="96,0 92,4 88,8 84,12 80,16 76,20 72,24 68,28 64,32 60,36 56,40 52,44 48,48 44,52 40,56 36,60 32,64 28,68 24,72 20,76 16,80 12,84 8,88 4,92 0,96 -4,100 4,100 8,96 12,92 16,88 20,84 24,80 28,76 32,72 36,68 40,64 44,60 48,56 52,52 56,48 60,44 64,40 68,36 72,32 76,28 80,24 84,20 88,16 92,12 96,8 100,4 104,0" fill="#79dbff" /><polygon points="104,0 100,4 96,8 92,12 88,16 84,20 80,24 76,28 72,32 68,36 64,40 60,44 56,48 52,52 48,56 44,60 40,64 36,68 32,72 28,76 24,80 20,84 16,88 12,92 8,96 4,100 12,100 16,96 20,92 24,88 28,84 32,80 36,76 40,72 44,68 48,64 52,60 56,56 60,52 64,48 68,44 72,40 76,36 80,32 84,28 88,24 92,20 96,16 100,12 104,8 108,4 112,0" fill="#7eedf0" /><polygon points="112,0 108,4 104,8 100,12 96,16 92,20 88,24 84,28 80,32 76,36 72,40 68,44 64,48 60,52 56,56 52,60 48,64 44,68 40,72 36,76 32,80 28,84 24,88 20,92 16,96 12,100 20,100 24,96 28,92 32,88 36,84 40,80 44,76 48,72 52,68 56,64 60,60 64,56 68,52 72,48 76,44 80,40 84,36 88,32 92,28 96,24 100,20 104,16 108,12 112,8 116,4 120,0" fill="#9defdc" /><polygon points="120,0 116,4 112,8 108,12 104,16 100,20 96,24 92,28 88,32 84,36 80,40 76,44 72,48 68,52 64,56 60,60 56,64 52,68 48,72 44,76 40,80 36,84 32,88 28,92 24,96 20,100 28,100 32,96 36,92 40,88 44,84 48,80 52,76 56,72 60,68 64,64 68,60 72,56 76,52 80,48 84,44 88,40 92,36 96,32 100,28 104,24 108,20 112,16 116,12 120,8 124,4 128,0" fill="#a1eea7" /><polygon points="128,0 124,4 120,8 116,12 112,16 108,20 104,24 100,28 96,32 92,36 88,40 84,44 80,48 76,52 72,56 68,60 64,64 60,68 56,72 52,76 48,80 44,84 40,88 36,92 32,96 28,100 36,100 40,96 44,92 48,88 52,84 56,80 60,76 64,72 68,68 72,64 76,60 80,56 84,52 88,48 92,44 96,40 100,36 104,32 108,28 112,24 116,20 120,16 124,12 128,8 132,4 136,0" fill="#c3edbb" /><polygon points="136,0 132,4 128,8 124,12 120,16 116,20 112,24 108,28 104,32 100,36 96,40 92,44 88,48 84,52 80,56 76,60 72,64 68,68 64,72 60,76 56,80 52,84 48,88 44,92 40,96 36,100 44,100 48,96 52,92 56,88 60,84 64,80 68,76 72,72 76,68 80,64 84,60 88,56 92,52 96,48 100,44 104,40 108,36 112,32 116,28 120,24 124,20 128,16 132,12 136,8 140,4 144,0" fill="#cbedaf" /><polygon points="144,0 140,4 136,8 132,12 128,16 124,20 120,24 116,28 112,32 108,36 104,40 100,44 96,48 92,52 88,56 84,60 80,64 76,68 72,72 68,76 64,80 60,84 56,88 52,92 48,96 44,100 52,100 56,96 60,92 64,88 68,84 72,80 76,76 80,72 84,68 88,64 92,60 96,56 100,52 104,48 108,44 112,40 116,36 120,32 124,28 128,24 132,20 136,16 140,12 144,8 148,4 152,0" fill="#d1aee9" /><polygon points="152,0 148,4 144,8 140,12 136,16 132,20 128,24 124,28 120,32 116,36 112,40 108,44 104,48 100,52 96,56 92,60 88,64 84,68 80,72 76,76 72,80 68,84 64,88 60,92 56,96 52,100 60,100 64,96 68,92 72,88 76,84 80,80 84,76 88,72 92,68 96,64 100,60 104,56 108,52 112,48 116,44 120,40 124,36 128,32 132,28 136,24 140,20 144,16 148,12 152,8 156,4 160,0" fill="#bab8fb" /><polygon points="160,0 156,4 152,8 148,12 144,16 140,20 136,24 132,28 128,32 124,36 120,40 116,44 112,48 108,52 104,56 100,60 96,64 92,68 88,72 84,76 80,80 76,84 72,88 68,92 64,96 60,100 68,100 72,96 76,92 80,88 84,84 88,80 92,76 96,72 100,68 104,64 108,60 112,56 116,52 120,48 124,44 128,40 132,36 136,32 140,28 144,24 148,20 152,16 156,12 160,8 164,4 168,0" fill="#b0cdff" /><polygon points="168,0 164,4 160,8 156,12 152,16 148,20 144,24 140,28 136,32 132,36 128,40 124,44 120,48 116,52 112,56 108,60 104,64 100,68 96,72 92,76 88,80 84,84 80,88 76,92 72,96 68,100 76,100 80,96 84,92 88,88 92,84 96,80 100,76 104,72 108,68 112,64 116,60 120,56 124,52 128,48 132,44 136,40 140,36 144,32 148,28 152,24 156,20 160,16 164,12 168,8 172,4 176,0" fill="#86d5ff" /><polygon points="176,0 172,4 168,8 164,12 160,16 156,20 152,24 148,28 144,32 140,36 136,40 132,44 128,48 124,52 120,56 116,60 112,64 108,68 104,72 100,76 96,80 92,84 88,88 84,92 80,96 76,100 84,100 88,96 92,92 96,88 100,84 104,80 108,76 112,72 116,68 120,64 124,60 128,56 132,52 136,48 140,44 144,40 148,36 152,32 156,28 160,24 164,20 168,16 172,12 176,8 180,4 184,0" fill="#79ddee" /><polygon points="184,0 180,4 176,8 172,12 168,16 164,20 160,24 156,28 152,32 148,36 144,40 140,44 136,48 132,52 128,56 124,60 120,64 116,68 112,72 108,76 104,80 100,84 96,88 92,92 88,96 84,100 92,100 96,96 100,92 104,88 108,84 112,80 116,76 120,72 124,68 128,64 132,60 136,56 140,52 144,48 148,44 152,40 156,36 160,32 164,28 168,24 172,20 176,16 180,12 184,8 188,4 192,0" fill="#81efea" /><polygon points="192,0 188,4 184,8 180,12 176,16 172,20 168,24 164,28 160,32 156,36 152,40 148,44 144,48 140,52 136,56 132,60 128,64 124,68 120,72 116,76 112,80 108,84 104,88 100,92 96,96 92,100 100,100 104,96 108,92 112,88 116,84 120,80 124,76 128,72 132,68 136,64 140,60 144,56 148,52 152,48 156,44 160,40 164,36 168,32 172,28 176,24 180,20 184,16 188,12 192,8 196,4 200,0" fill="#79dbff" /></pattern></defs><g clip-path="url(#art-clip)" opacity="0.16"><g data-foil-shift="1"><animateTransform attributeName="transform" type="translate" values="0 0;96 0" dur="12s" repeatCount="indefinite" /><rect x="-240" y="-240" width="720" height="936" fill="url(#foil-palette)" /></g></g></svg>
